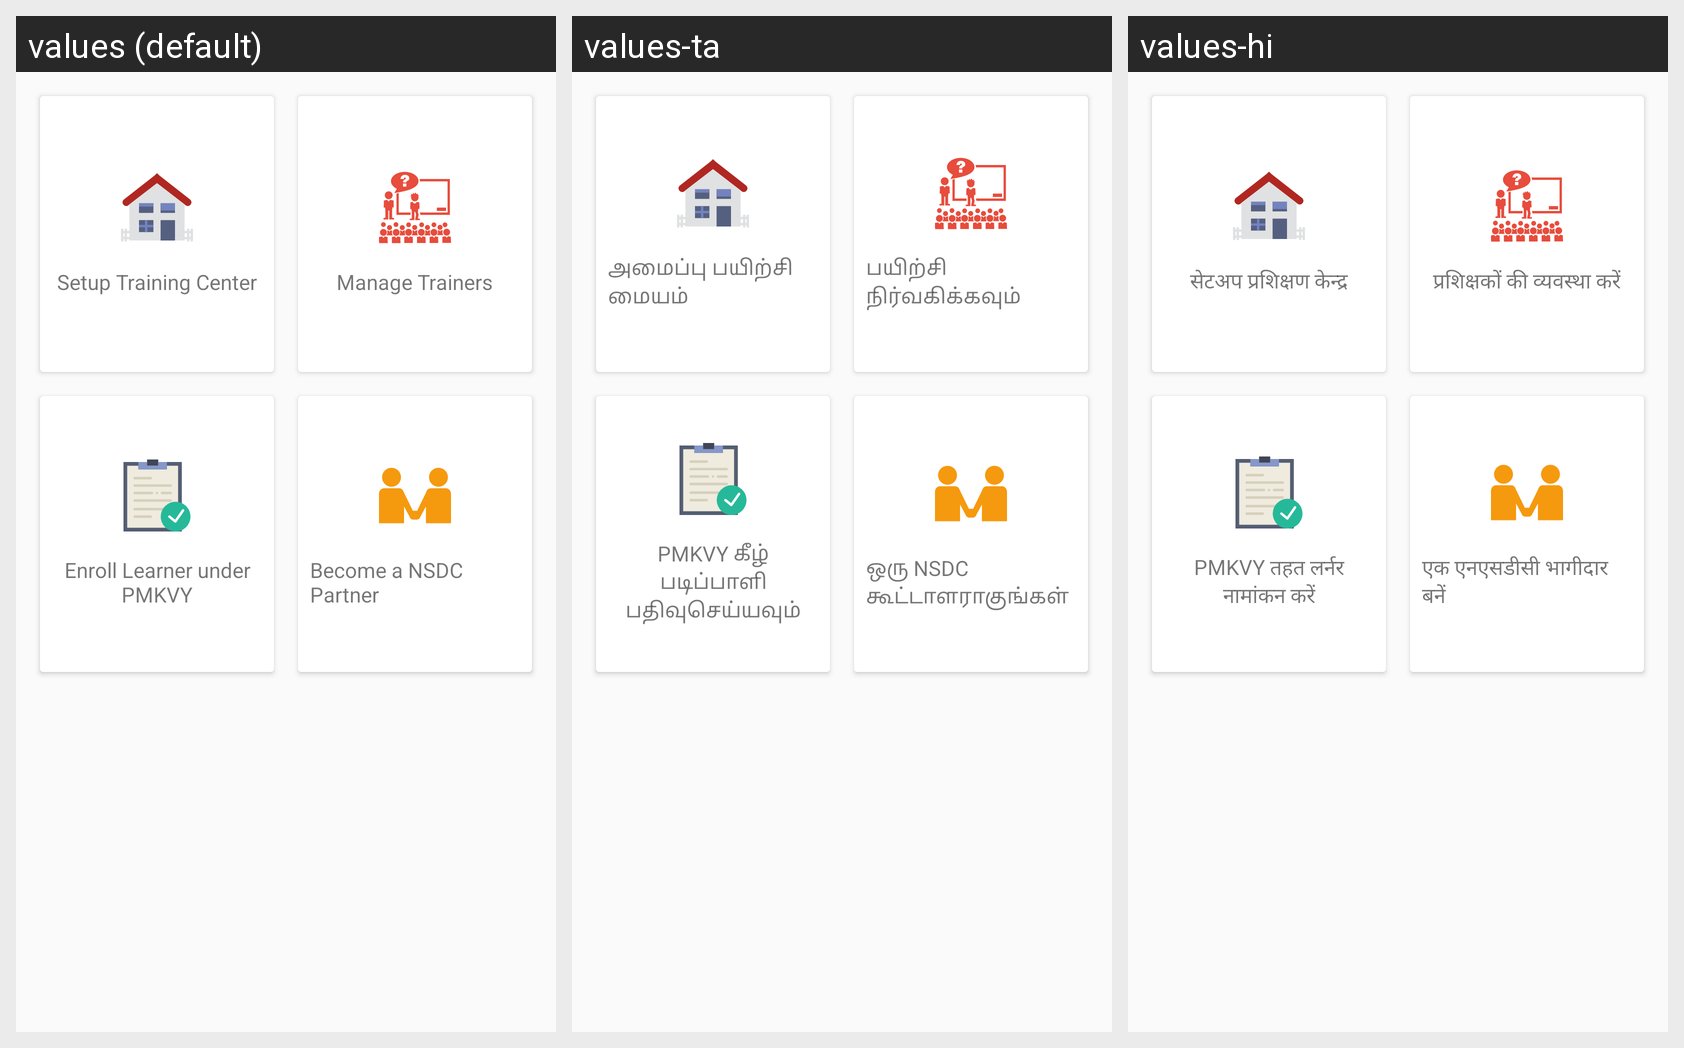

Locale-by-locale string values for the Android screen shown in this grid:
Android screen res/layout/fragment_dashboard_training_partner.xml rendered under 3 locales, left to right: values (default), values-ta, values-hi. Device: Nexus 5 (rendered at 1080×1920; each locale shown at half size, 540×960, under a caption strip naming it); theme AppTheme.
Strings drawn on this screen, with the default value and each locale's value (text and hints the layout hard-codes, and strings that could not be matched under every locale, appear in the picture but are not listed):

drawer_item_setup_training_center
  values: Setup Training Center
  values-ta: அமைப்பு பயிற்சி மையம்
  values-hi: सेटअप प्रशिक्षण केन्द्र

drawer_item_manage_trainers
  values: Manage Trainers
  values-ta: பயிற்சி நிர்வகிக்கவும்
  values-hi: प्रशिक्षकों की व्यवस्था करें

drawer_item_enroll_learner_pmkvy
  values: Enroll Learner under PMKVY
  values-ta: PMKVY கீழ் படிப்பாளி பதிவுசெய்யவும்
  values-hi: PMKVY तहत लर्नर नामांकन करें

drawer_item_become_nsdc_partner
  values: Become a NSDC Partner
  values-ta: ஒரு NSDC கூட்டாளராகுங்கள்
  values-hi: एक एनएसडीसी भागीदार बनें
